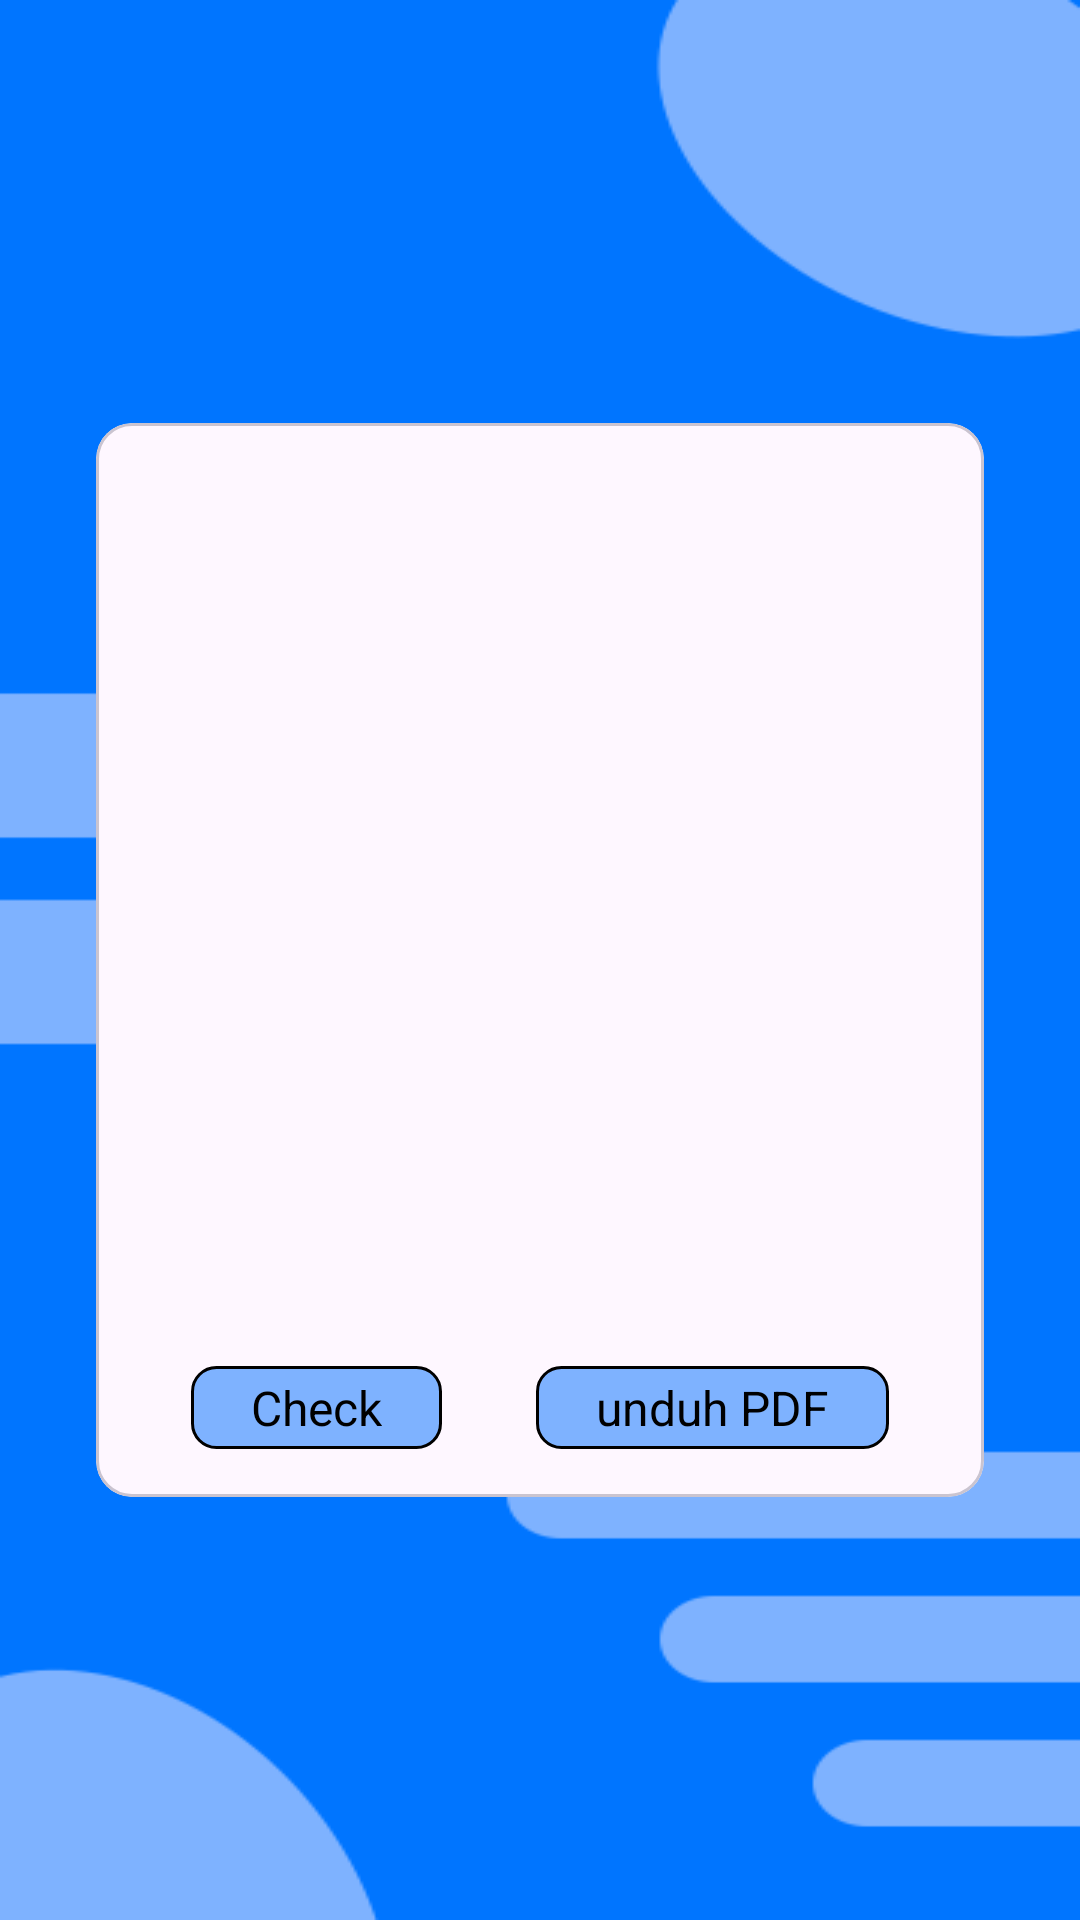

Produce the Android XML layout that renders to this screen, including the resource entries it uses.
<!-- AndroidManifest.xml: application theme Theme.AdoptMeNow -->
<!-- res/layout/fragment_confirm_result.xml -->
<?xml version="1.0" encoding="utf-8"?>
<layout xmlns:android="http://schemas.android.com/apk/res/android"
    xmlns:app="http://schemas.android.com/apk/res-auto"
    xmlns:tools="http://schemas.android.com/tools">

    <data>
    </data>

    <LinearLayout
        android:layout_width="match_parent"
        android:layout_height="match_parent"
        android:background="@drawable/bg_login"
        android:gravity="center">

        <com.google.android.material.card.MaterialCardView
            android:layout_width="match_parent"
            android:layout_height="wrap_content"
            android:layout_margin="32dp">

            <LinearLayout
                android:layout_width="match_parent"
                android:layout_height="wrap_content"
                android:orientation="vertical"
                android:gravity="center"
                android:paddingVertical="16dp">

                <ImageView
                    android:id="@+id/anim"
                    android:layout_width="match_parent"
                    android:layout_height="250dp"
                    tools:src="@drawable/anim_adopt_confirmed" />

                <TextView
                    android:id="@+id/message"
                    android:layout_width="match_parent"
                    android:layout_height="wrap_content"
                    android:gravity="center"
                    android:textSize="24sp"
                    tools:text="@string/form_accepted"/>

                <androidx.constraintlayout.widget.ConstraintLayout
                    android:layout_width="match_parent"
                    android:layout_height="wrap_content"
                    android:orientation="horizontal"
                    android:gravity="center">

                    <TextView
                        android:id="@+id/ok_button"
                        style="@style/checkButton"
                        android:layout_width="wrap_content"
                        android:layout_height="wrap_content"
                        android:layout_marginVertical="16dp"
                        android:text="@string/check"
                        app:layout_constraintTop_toTopOf="parent"
                        app:layout_constraintStart_toStartOf="parent"
                        app:layout_constraintEnd_toStartOf="@id/print_button"/>

                    <TextView
                        android:id="@+id/print_button"
                        style="@style/checkButton"
                        android:layout_width="wrap_content"
                        android:layout_height="wrap_content"
                        android:layout_marginVertical="16dp"
                        android:text="@string/print_pdf"
                        app:layout_constraintTop_toTopOf="parent"
                        app:layout_constraintEnd_toEndOf="parent"
                        app:layout_constraintStart_toEndOf="@id/ok_button"/>

                </androidx.constraintlayout.widget.ConstraintLayout>

            </LinearLayout>

        </com.google.android.material.card.MaterialCardView>

    </LinearLayout>
</layout>
<!-- resources referenced by this layout -->
<resources>
  <!-- drawable anim_adopt_confirmed: vector/xml drawable (drawable, 2596 chars, omitted) -->
  <!-- drawable bg_login: png bitmap (drawable, 8026 bytes) -->
  <string name="check">Check</string>
  <string name="form_accepted">Form Pengajuan dari Adopter Sukses Dikonfirmasi</string>
  <string name="print_pdf">unduh PDF</string>
  <style name="checkButton">
          <item name="android:background">@drawable/check_button</item>
          <item name="android:textColor">@color/black</item>
          <item name="android:textSize">16sp</item>
      </style>
  <style name="Theme.AdoptMeNow" parent="Base.Theme.AdoptMeNow">
          <item name="textFillColor">@color/black</item>
          <item name="colorOnSurface">#FFF</item>
  
          
          <item name="android:actionBarStyle">@style/ThemeActionBar</item>
          <item name="android:windowActionBarOverlay">true</item>
          
          <item name="actionBarStyle">@style/ThemeActionBar</item>
          <item name="windowActionBarOverlay">true</item>
      </style>
  <!-- drawable check_button (drawable) -->
  <?xml version="1.0" encoding="utf-8"?>
  <selector xmlns:android="http://schemas.android.com/apk/res/android">
      <item android:state_enabled="false">
          <shape android:shape="rectangle">
              <solid android:color="#849FBE" />
              <stroke
                  android:width="1dp"
                  android:color="@color/black"/>
              <corners android:radius="8dp" />
              <padding
                  android:top="3dp"
                  android:bottom="3dp"
                  android:left="20dp"
                  android:right="20dp"/>
          </shape>
      </item>
      <item android:state_pressed="true">
          <shape android:shape="rectangle">
              <solid android:color="#B6D3FF" />
              <corners android:radius="8dp" />
              <stroke
                  android:width="1dp"
                  android:color="@color/black"/>
              <padding
                  android:top="3dp"
                  android:bottom="3dp"
                  android:left="20dp"
                  android:right="20dp"/>
          </shape>
      </item>
      <item>
          <shape android:shape="rectangle">
              <solid android:color="#7EB2FF" />
              <stroke
                  android:width="1dp"
                  android:color="@color/black"/>
              <corners android:radius="8dp" />
              <padding
                  android:top="3dp"
                  android:bottom="3dp"
                  android:left="20dp"
                  android:right="20dp"/>
          </shape>
      </item>
  </selector>
  <color name="black">#FF000000</color>
  <style name="Base.Theme.AdoptMeNow" parent="Theme.Material3.Light">
          <item name="colorPrimary">#2589FF</item>
          <item name="android:textColor">@color/black</item>
      </style>
  <style name="ThemeActionBar" parent="Widget.AppCompat.Light.ActionBar.Solid">
          <item name="android:background">@null</item>
          
          <item name="background">@null</item>
          <item name="titleTextStyle">@style/App.ActionBar.Text</item>
      </style>
  <style name="App.ActionBar.Text" parent="@style/TextAppearance.Material3.ActionBar.Title">
          <item name="android:textColor">@color/white</item>
          <item name="android:textStyle">bold</item>
      </style>
  <color name="white">#FFFFFFFF</color>
</resources>
